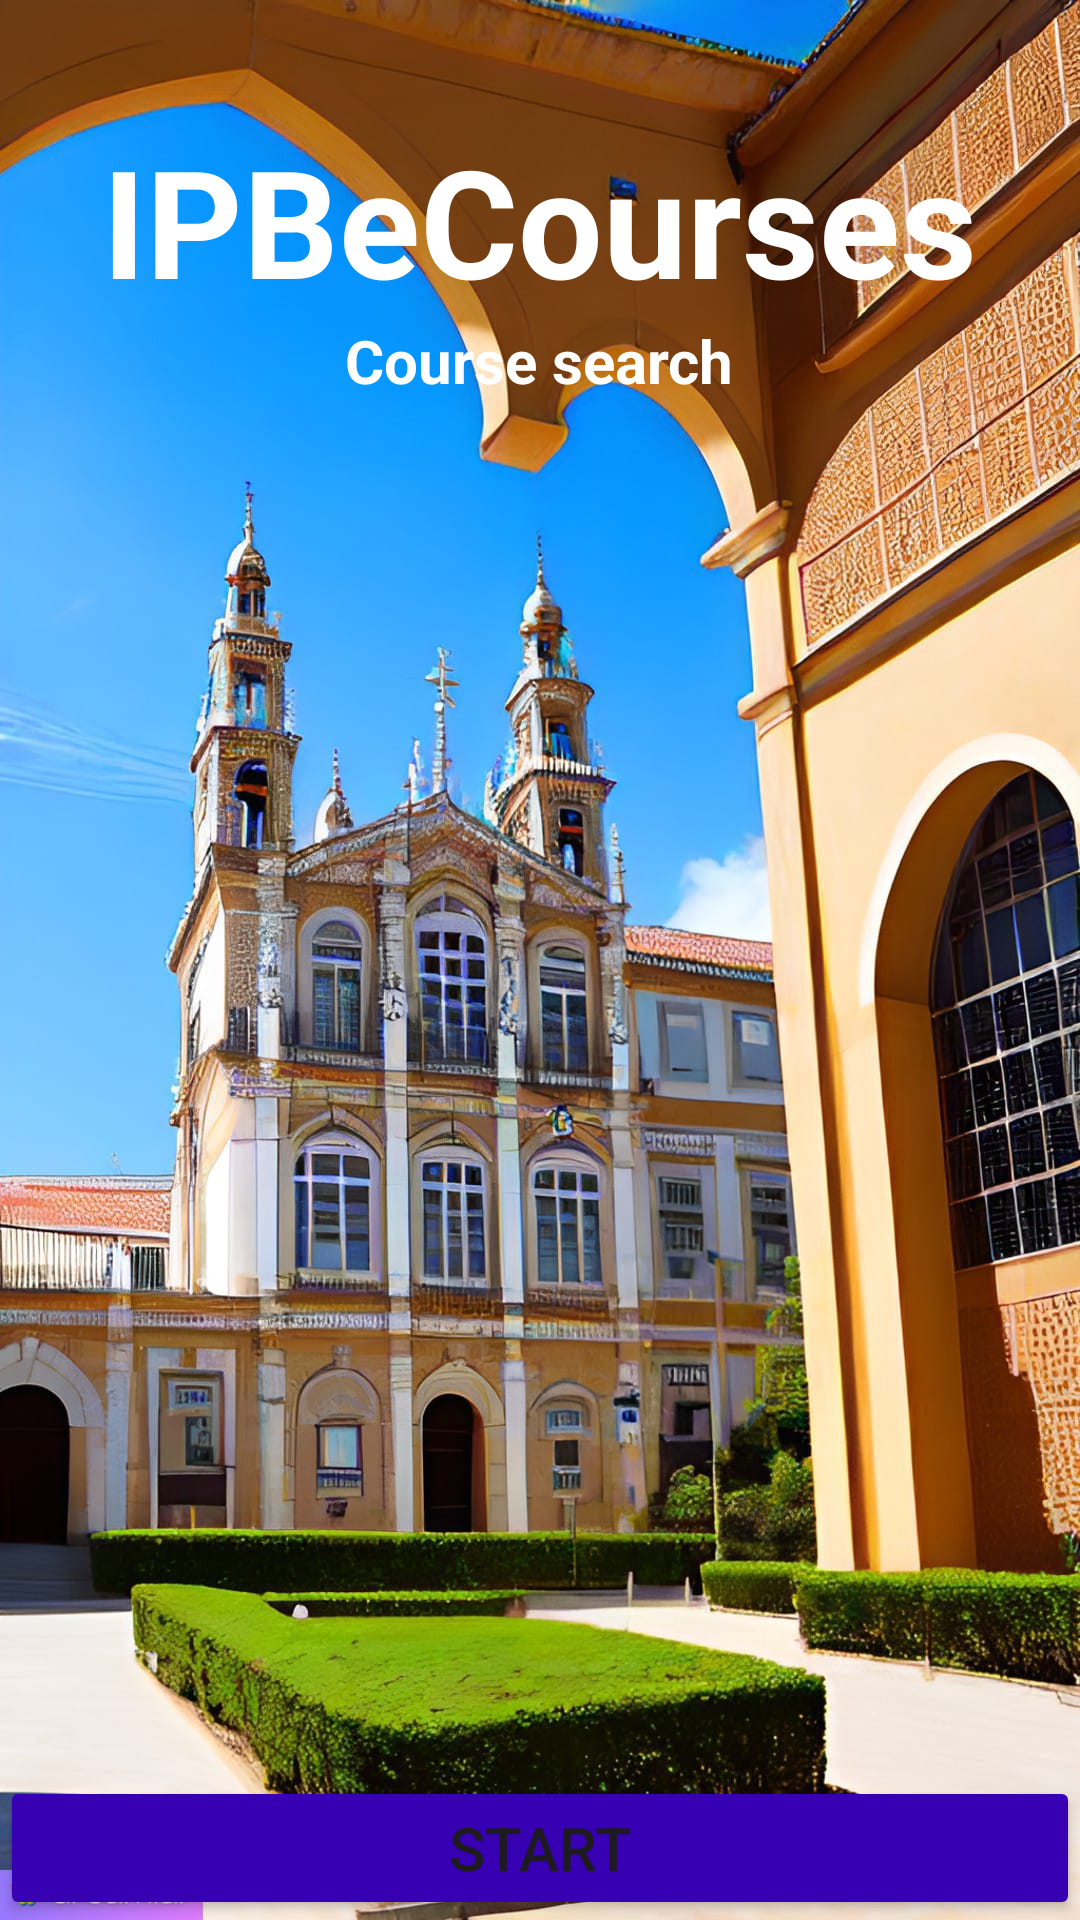

Here is an Android app screen rendered from its layout file. Give the layout XML and the strings, colors and styles it references.
<!-- AndroidManifest.xml: application theme Theme.GICOM_ipbeja -->
<!-- res/layout/activity_intro.xml -->
<?xml version="1.0" encoding="utf-8"?>
<androidx.constraintlayout.widget.ConstraintLayout xmlns:android="http://schemas.android.com/apk/res/android"
    xmlns:app="http://schemas.android.com/apk/res-auto"
    xmlns:tools="http://schemas.android.com/tools"
    android:layout_width="match_parent"
    android:layout_height="match_parent"
    android:background= "@drawable/introbackground2"
    tools:context=".view.IntroActivity"
    tools:layout_editor_absoluteX="-1dp"
    tools:layout_editor_absoluteY="-2dp">


    <TextView
        android:id="@+id/alefood2"
        android:layout_width="wrap_content"
        android:layout_height="wrap_content"
        android:text="@string/Gicom_courses"
        android:textColor="@color/white"
        android:textSize="20sp"
        android:textStyle="bold"
        app:layout_constraintEnd_toEndOf="@+id/Alefood"
        app:layout_constraintStart_toStartOf="@+id/Alefood"
        app:layout_constraintTop_toBottomOf="@+id/Alefood" />


    <Button
        android:id="@+id/Iniciar"
        android:layout_width="match_parent"
        android:layout_height="wrap_content"
        android:backgroundTint="@color/purple_700"
        android:onClick="Iniciar"
        android:padding="10dp"
        android:text="@string/Ipbeja_button"
        android:textSize="20sp"
        app:layout_constraintBottom_toBottomOf="parent"
        app:layout_constraintEnd_toEndOf="parent"
        app:layout_constraintHorizontal_bias="0.0"
        app:layout_constraintStart_toStartOf="parent" />

    <TextView
        android:id="@+id/Alefood"
        android:layout_width="wrap_content"
        android:layout_height="wrap_content"
        android:layout_marginTop="40dp"
        android:text="@string/app_name"
        android:textColor="@color/white"
        android:textSize="50sp"
        android:textStyle="bold"
        app:layout_constraintEnd_toEndOf="parent"
        app:layout_constraintHorizontal_bias="0.498"
        app:layout_constraintStart_toStartOf="parent"
        app:layout_constraintTop_toTopOf="parent" />

</androidx.constraintlayout.widget.ConstraintLayout>
<!-- resources referenced by this layout -->
<resources>
  <!-- drawable introbackground2: jpeg bitmap (drawable, 284286 bytes) -->
  <string name="Gicom_courses">Course search</string>
  <string name="Ipbeja_button">Start</string>
  <string name="app_name">IPBeCourses</string>
  <style name="Theme.GICOM_ipbeja" parent="Base.Theme.GICOM_ipbeja" />
  <style name="Base.Theme.GICOM_ipbeja" parent="Theme.Material3.DayNight.NoActionBar">
          
          
      </style>
  <!-- not gathered from this repository: default colours our renderer supplied (Android Studio template values) -->
  <color name="purple_700">#FF3700B3</color>
  <color name="white">#FFFFFFFF</color>
</resources>
